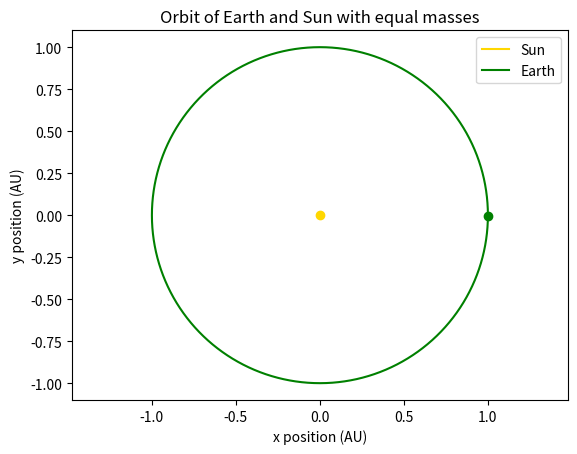

Reproduce this figure in Python.
#calculating earths orbital period using 4th order runge-kutta

import numpy as np 
import matplotlib.pyplot as plt 

class Body():
  def __init__(self, mass, x_vec, v_vec, colour, name=None):
    self.name = name
    self.mass = mass
    self.x_vec = x_vec
    self.v_vec = v_vec
    self.colour = colour

  def return_vec(self):
    return np.concatenate((self.x_vec,self.v_vec))

  def return_mass(self):
    return self.mass

  def return_name(self):
    return self.name

class Simulation():
  def __init__(self,bodies):  
    self.bodies = bodies
    self.Nbodies = len(self.bodies)
    self.full_vec = np.concatenate(np.array([i.return_vec() for i in self.bodies]))
    self.mass_vec = np.array([i.return_mass() for i in self.bodies])
    self.name_vec = [i.return_name() for i in self.bodies]

  def rk4(self,t,dt):
    k1 = dt * self.diff_eqs(t,self.full_vec,self.mass_vec) 
    k2 = dt * self.diff_eqs(t + 0.5*dt,self.full_vec+0.5*k1,self.mass_vec)
    k3 = dt * self.diff_eqs(t + 0.5*dt,self.full_vec+0.5*k2,self.mass_vec)
    k4 = dt * self.diff_eqs(t + dt,self.full_vec + k2,self.mass_vec)

    y_new = self.full_vec + ((k1 + 2*k2 + 2*k3 + k4) / 6.0)

    return y_new

  def run(self,T,dt,t0=0):
    self.history = [self.full_vec]
    nsteps = int((T-t0)/dt)
    for step in range(nsteps):
      y_new = self.rk4(0,dt)
      self.history.append(y_new)
      self.full_vec = y_new
    
    self.history = np.array(self.history)

  def run_orbit(self,T,dt,t0=0):
    self.history = [self.full_vec]
    nsteps = int((T-t0)/dt)
    flag = 0
    t=0
    for step in range(nsteps):
      y_new = self.rk4(0,dt)
      self.history.append(y_new)
      self.full_vec = y_new

      #comment
      if y_new[5] > 0 and flag == 0:
        flag = 1
        t=0
      elif y_new[5] < 0 and flag == 1:
        flag = 2
      elif y_new[5] > 0 and flag == 2:
        print("Orbital Period of Earth =", t/(60*60*24), "days")
        break
      
      #comment
      if y_new[5] < 0 and flag == 0:
        flag = -1
      elif y_new[5] > 0 and flag == -1:
        flag = -2
      elif y_new[5] < 0 and flag == -2:
        print("Orbital Period of Earth =", t/(60*60*24), "days")
        break
      t+=dt

    self.history = np.array(self.history)

  def calc_accel(self,diff_eqs):
      self.diff_eqs = diff_eqs

def nbody_solve(t,y,masses):
    G = 6.67e-11
    Nbodies = int(len(y) / 4)
    solved_vector = np.zeros(y.size)
    for i in range(Nbodies):
        itick = i*4
        for j in range(Nbodies):
            jtick = j*4
            solved_vector[itick:itick+2] = y[itick+2:itick+4]
            if i != j:
                dx = y[itick] - y[jtick]
                dy = y[itick+1] - y[jtick+1]
                r = np.hypot(dx,dy)
                ax = (-G * masses[j] / r**3) * dx
                ay = (-G * masses[j] / r**3) * dy
                solved_vector[itick+2] += ax
                solved_vector[itick+3] += ay          
    return solved_vector 

mass_sun = 1.98892e30

Earth = Body(name="Earth",
  x_vec = np.array([1.496e11,0]),
  v_vec = np.array([0,29.78e3]),
  mass =  5.9742e24,
  colour = "green")

mom_bodies = [Earth]
tot_mom = 0
for index, i in enumerate(range(0,len(mom_bodies)*4,4)):
  tot_mom+= mom_bodies[index].mass*mom_bodies[index].v_vec[1]
v_sun = -1*(tot_mom/mass_sun)

Sun = Body(name="Sun",
    x_vec = np.array([0,0]),
    v_vec = np.array([0,0]),
    mass = mass_sun,
    colour = "gold")

bodies = [Sun,Earth]

simulation = Simulation(bodies)
simulation.calc_accel(nbody_solve)

simulation.run_orbit(365.25*24*60*60, 1*60*60)
history = simulation.history

AU = 1.495978707e11

for index, i in enumerate(range(0, len(bodies) * 4, 4)):
  plt.plot((history[-1,i])/AU, (history[-1,i+1])/AU, 'o', color = bodies[index].colour )

for index, i in enumerate(range(0, len(bodies) * 4, 4)):
  plt.plot((history[:,i])/AU, (history[:,i+1])/AU, label=bodies[index].name, color = bodies[index].colour)

plt.title('Orbit of Earth and Sun with equal masses')
plt.xlabel('x position (AU)')
plt.ylabel('y position (AU)')
plt.legend()
plt.axis('equal')
plt.show()
